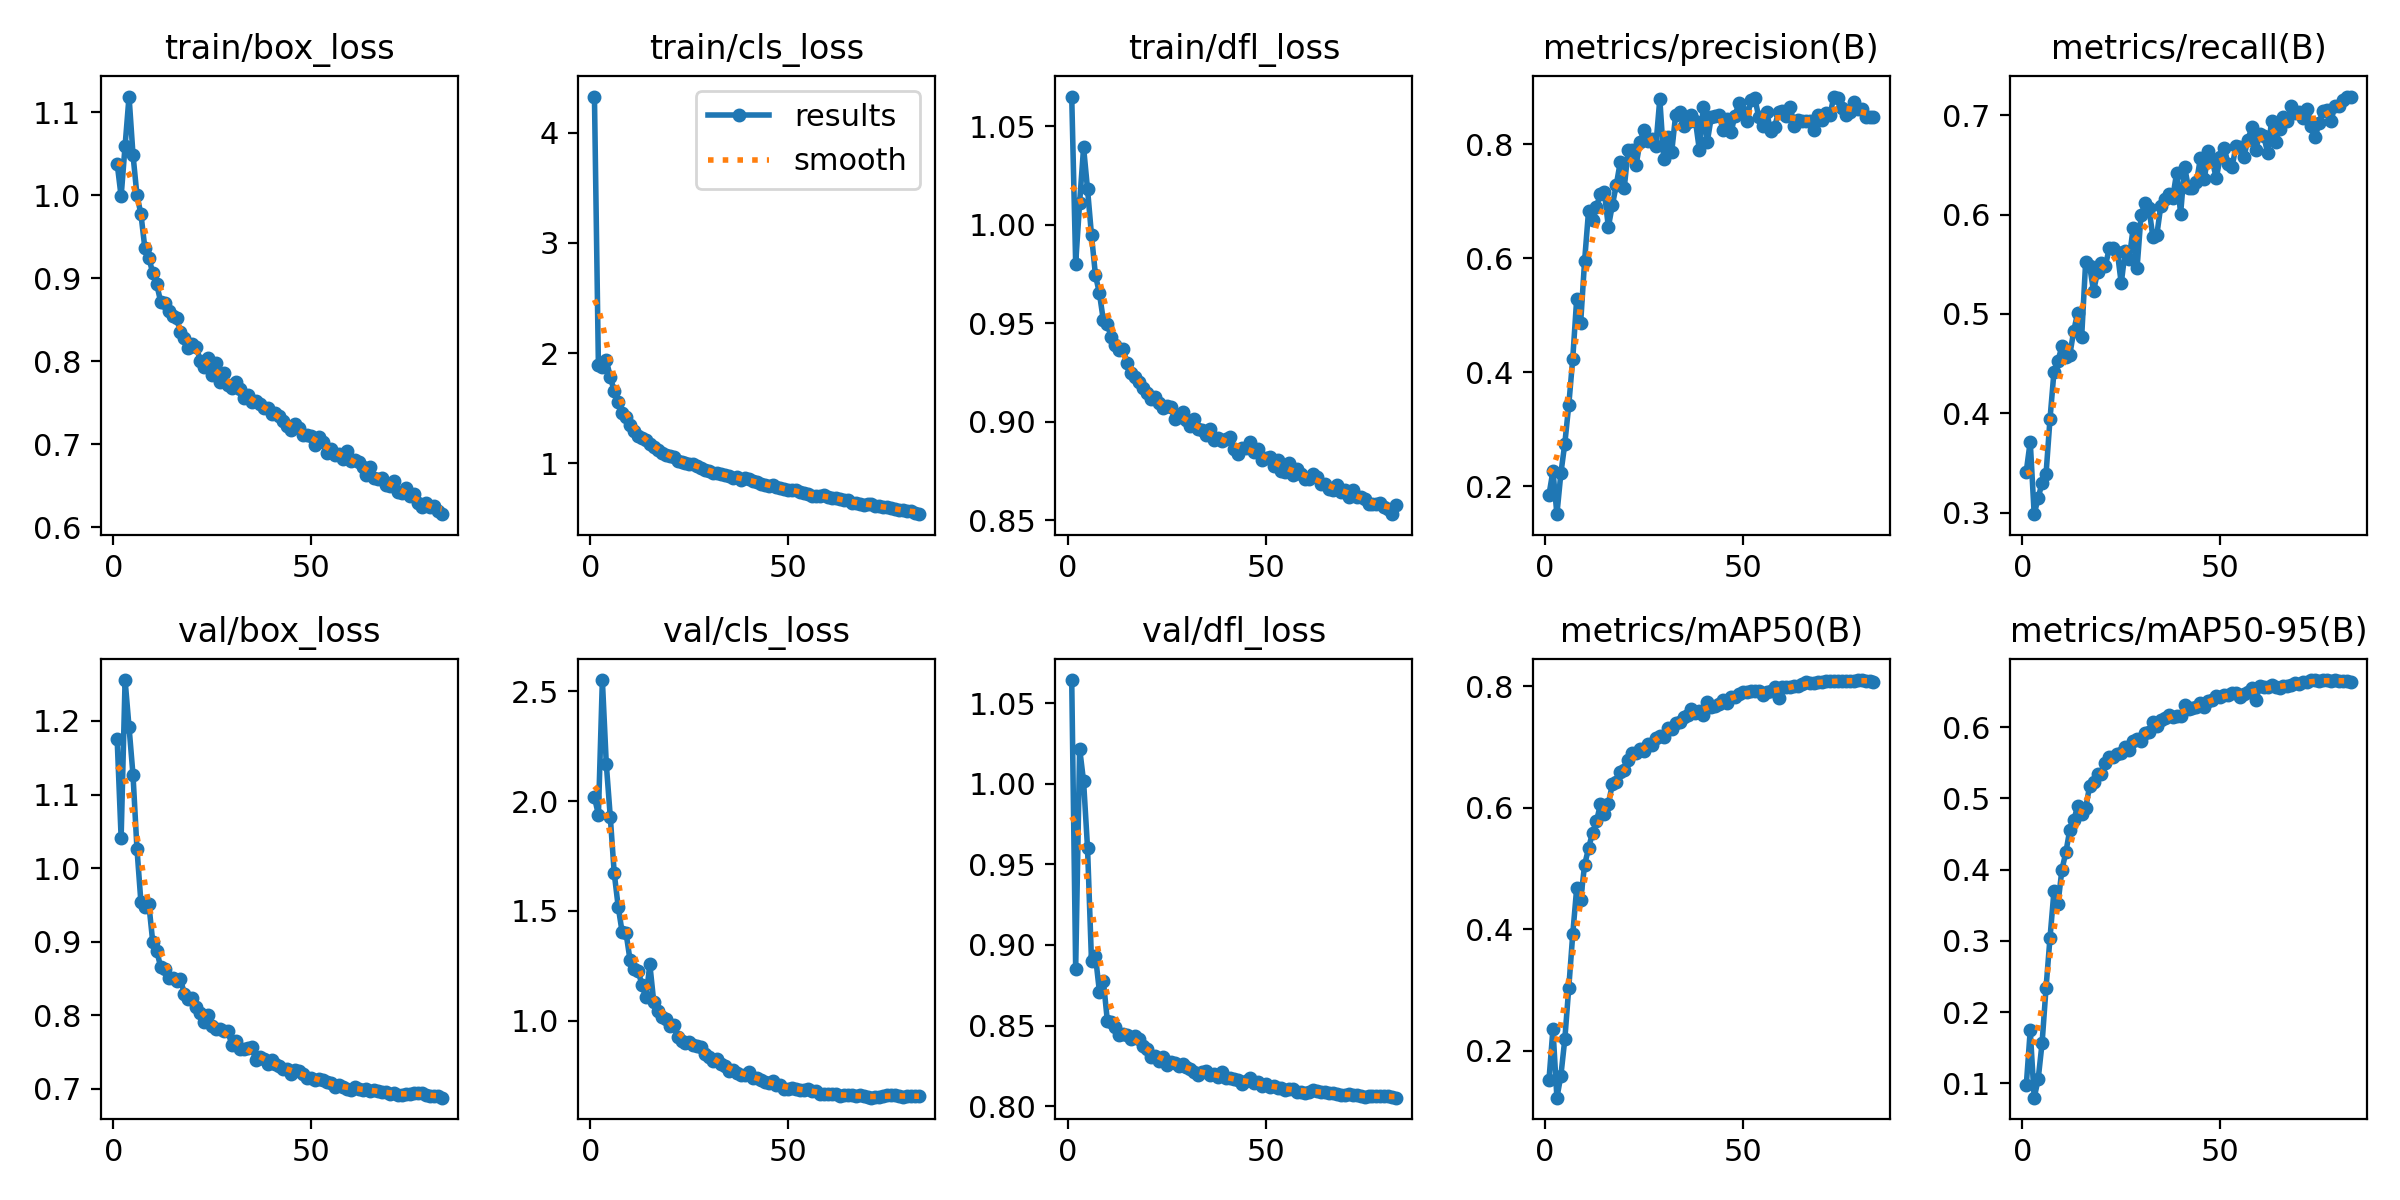

Data behind this chart, as committed beside it:
epoch, time, train/box_loss, train/cls_loss, train/dfl_loss, metrics/precision(B), metrics/recall(B), metrics/mAP50(B), metrics/mAP50-95(B), val/box_loss, val/cls_loss, val/dfl_loss, lr/pg0, lr/pg1, lr/pg2, lr/pg3, lr/pg4, lr/pg5, lr/pg6, lr/pg7
1, 121.5, 1.038, 4.329, 1.065, 0.185, 0.3414, 0.1524, 0.09728, 1.175, 2.017, 1.065, 0.009966, 0.003322, 0.009966, 0.003322, 0.009966, 0.003322, 0.009966, 0.003322
2, 238.3, 0.9985, 1.892, 0.9803, 0.2265, 0.3716, 0.2356, 0.1744, 1.041, 1.939, 0.8852, 0.01977, 0.006589, 0.01977, 0.006589, 0.01977, 0.006589, 0.01977, 0.006589
3, 354.4, 1.059, 1.872, 1.011, 0.1508, 0.2985, 0.1226, 0.08008, 1.256, 2.551, 1.022, 0.02937, 0.009791, 0.02937, 0.009791, 0.02937, 0.009791, 0.02937, 0.009791
4, 469.2, 1.119, 1.937, 1.039, 0.2223, 0.3146, 0.1587, 0.1056, 1.192, 2.167, 1.002, 0.02911, 0.009703, 0.02911, 0.009703, 0.02911, 0.009703, 0.02911, 0.009703
5, 584.2, 1.049, 1.783, 1.018, 0.2748, 0.3303, 0.2191, 0.157, 1.127, 1.929, 0.9601, 0.02881, 0.009604, 0.02881, 0.009604, 0.02881, 0.009604, 0.02881, 0.009604
6, 698.7, 0.9998, 1.656, 0.9946, 0.3425, 0.3391, 0.3038, 0.2345, 1.026, 1.672, 0.8899, 0.02851, 0.009505, 0.02851, 0.009505, 0.02851, 0.009505, 0.02851, 0.009505
7, 813.8, 0.9774, 1.557, 0.9744, 0.4232, 0.3945, 0.3915, 0.3044, 0.9537, 1.52, 0.893, 0.02822, 0.009406, 0.02822, 0.009406, 0.02822, 0.009406, 0.02822, 0.009406
8, 928.8, 0.9362, 1.461, 0.9652, 0.5285, 0.4417, 0.4675, 0.3698, 0.9474, 1.403, 0.871, 0.02792, 0.009307, 0.02792, 0.009307, 0.02792, 0.009307, 0.02792, 0.009307
9, 1044, 0.9248, 1.417, 0.9514, 0.4865, 0.4526, 0.4478, 0.3513, 0.9512, 1.398, 0.8775, 0.02762, 0.009208, 0.02762, 0.009208, 0.02762, 0.009208, 0.02762, 0.009208
10, 1158, 0.906, 1.344, 0.9494, 0.5952, 0.4675, 0.5058, 0.3998, 0.8991, 1.276, 0.853, 0.02733, 0.009109, 0.02733, 0.009109, 0.02733, 0.009109, 0.02733, 0.009109
11, 1273, 0.8924, 1.295, 0.9429, 0.6831, 0.4569, 0.5329, 0.4242, 0.8874, 1.235, 0.8522, 0.02703, 0.00901, 0.02703, 0.00901, 0.02703, 0.00901, 0.02703, 0.00901
12, 1388, 0.8716, 1.25, 0.9392, 0.666, 0.4588, 0.5588, 0.4559, 0.8657, 1.229, 0.849, 0.02673, 0.008911, 0.02673, 0.008911, 0.02673, 0.008911, 0.02673, 0.008911
13, 1502, 0.8707, 1.234, 0.9363, 0.6902, 0.483, 0.5772, 0.4693, 0.8626, 1.165, 0.8442, 0.02644, 0.008812, 0.02644, 0.008812, 0.02644, 0.008812, 0.02644, 0.008812
14, 1617, 0.86, 1.211, 0.9368, 0.713, 0.5014, 0.6057, 0.4896, 0.8511, 1.106, 0.8445, 0.02614, 0.008713, 0.02614, 0.008713, 0.02614, 0.008713, 0.02614, 0.008713
15, 1732, 0.8547, 1.18, 0.9297, 0.7151, 0.4771, 0.5898, 0.4784, 0.8511, 1.256, 0.844, 0.02584, 0.008614, 0.02584, 0.008614, 0.02584, 0.008614, 0.02584, 0.008614
16, 1846, 0.8519, 1.152, 0.925, 0.6546, 0.552, 0.6061, 0.4859, 0.8465, 1.084, 0.8417, 0.02555, 0.008515, 0.02555, 0.008515, 0.02555, 0.008515, 0.02555, 0.008515
17, 1960, 0.8348, 1.125, 0.9229, 0.6924, 0.5487, 0.638, 0.5171, 0.8496, 1.046, 0.8434, 0.02525, 0.008416, 0.02525, 0.008416, 0.02525, 0.008416, 0.02525, 0.008416
18, 2075, 0.8278, 1.095, 0.9202, 0.728, 0.5227, 0.6426, 0.5233, 0.8284, 1.019, 0.8417, 0.02495, 0.008317, 0.02495, 0.008317, 0.02495, 0.008317, 0.02495, 0.008317
19, 2189, 0.8154, 1.077, 0.917, 0.7681, 0.5425, 0.659, 0.5341, 0.8215, 1.01, 0.8375, 0.02465, 0.008218, 0.02465, 0.008218, 0.02465, 0.008218, 0.02465, 0.008218
20, 2304, 0.8212, 1.062, 0.9144, 0.7223, 0.5514, 0.662, 0.5336, 0.8231, 0.978, 0.8354, 0.02436, 0.008119, 0.02436, 0.008119, 0.02436, 0.008119, 0.02436, 0.008119
21, 2418, 0.8177, 1.056, 0.9115, 0.7891, 0.5486, 0.679, 0.5498, 0.8109, 0.9791, 0.8305, 0.02406, 0.00802, 0.02406, 0.00802, 0.02406, 0.00802, 0.02406, 0.00802
22, 2533, 0.8003, 1.022, 0.9126, 0.7895, 0.5665, 0.69, 0.5583, 0.8031, 0.9261, 0.8313, 0.02376, 0.007921, 0.02376, 0.007921, 0.02376, 0.007921, 0.02376, 0.007921
23, 2648, 0.7933, 1.01, 0.9094, 0.763, 0.5666, 0.6902, 0.5584, 0.7907, 0.9103, 0.8282, 0.02347, 0.007822, 0.02347, 0.007822, 0.02347, 0.007822, 0.02347, 0.007822
24, 2762, 0.8035, 1.007, 0.9072, 0.8034, 0.5628, 0.696, 0.5616, 0.8009, 0.9013, 0.8307, 0.02317, 0.007723, 0.02317, 0.007723, 0.02317, 0.007723, 0.02317, 0.007723
25, 2878, 0.7834, 0.9932, 0.9081, 0.8245, 0.5308, 0.6937, 0.5636, 0.7861, 0.9042, 0.8256, 0.02287, 0.007624, 0.02287, 0.007624, 0.02287, 0.007624, 0.02287, 0.007624
26, 2992, 0.7981, 0.9968, 0.9078, 0.8058, 0.5635, 0.7049, 0.5724, 0.7818, 0.8907, 0.8274, 0.02258, 0.007525, 0.02258, 0.007525, 0.02258, 0.007525, 0.02258, 0.007525
27, 3106, 0.7748, 0.9721, 0.9016, 0.8081, 0.5549, 0.7031, 0.5673, 0.7809, 0.8871, 0.827, 0.02228, 0.007426, 0.02228, 0.007426, 0.02228, 0.007426, 0.02228, 0.007426
28, 3220, 0.7861, 0.9587, 0.9023, 0.7966, 0.5863, 0.7139, 0.5804, 0.779, 0.8807, 0.8246, 0.02198, 0.007327, 0.02198, 0.007327, 0.02198, 0.007327, 0.02198, 0.007327
29, 3335, 0.7714, 0.9438, 0.9048, 0.8789, 0.5465, 0.7179, 0.5839, 0.7781, 0.8481, 0.8263, 0.02168, 0.007228, 0.02168, 0.007228, 0.02168, 0.007228, 0.02168, 0.007228
30, 3450, 0.7676, 0.9279, 0.9009, 0.7735, 0.5991, 0.7162, 0.5805, 0.7593, 0.8364, 0.824, 0.02139, 0.007129, 0.02139, 0.007129, 0.02139, 0.007129, 0.02139, 0.007129
31, 3564, 0.7747, 0.9157, 0.8981, 0.812, 0.6119, 0.7314, 0.5922, 0.7655, 0.8166, 0.8229, 0.02109, 0.00703, 0.02109, 0.00703, 0.02109, 0.00703, 0.02109, 0.00703
32, 3678, 0.767, 0.9131, 0.9014, 0.7858, 0.6066, 0.7292, 0.5931, 0.7541, 0.8247, 0.8211, 0.02079, 0.006931, 0.02079, 0.006931, 0.02079, 0.006931, 0.02079, 0.006931
33, 3793, 0.7551, 0.9022, 0.8962, 0.8506, 0.5773, 0.739, 0.6072, 0.7542, 0.8047, 0.8193, 0.0205, 0.006832, 0.0205, 0.006832, 0.0205, 0.006832, 0.0205, 0.006832
34, 3908, 0.7592, 0.8949, 0.8959, 0.857, 0.5799, 0.7399, 0.601, 0.7555, 0.7966, 0.8211, 0.0202, 0.006733, 0.0202, 0.006733, 0.0202, 0.006733, 0.0202, 0.006733
35, 4023, 0.7509, 0.883, 0.8934, 0.8321, 0.6088, 0.7498, 0.6093, 0.7563, 0.7731, 0.8215, 0.0199, 0.006634, 0.0199, 0.006634, 0.0199, 0.006634, 0.0199, 0.006634
36, 4137, 0.7515, 0.8705, 0.8965, 0.8388, 0.6152, 0.7518, 0.6133, 0.7396, 0.7775, 0.8193, 0.01961, 0.006535, 0.01961, 0.006535, 0.01961, 0.006535, 0.01961, 0.006535
37, 4251, 0.7487, 0.8719, 0.8909, 0.8507, 0.6204, 0.7614, 0.6175, 0.7436, 0.7627, 0.8196, 0.01931, 0.006436, 0.01931, 0.006436, 0.01931, 0.006436, 0.01931, 0.006436
38, 4366, 0.7435, 0.8531, 0.8919, 0.8408, 0.6167, 0.7548, 0.6137, 0.7412, 0.7536, 0.818, 0.01901, 0.006337, 0.01901, 0.006337, 0.01901, 0.006337, 0.01901, 0.006337
39, 4480, 0.744, 0.8641, 0.8902, 0.7896, 0.6422, 0.7588, 0.6156, 0.7345, 0.7543, 0.821, 0.01871, 0.006238, 0.01871, 0.006238, 0.01871, 0.006238, 0.01871, 0.006238
40, 4595, 0.7363, 0.8569, 0.8912, 0.865, 0.6008, 0.753, 0.6161, 0.7391, 0.7669, 0.8172, 0.01842, 0.006139, 0.01842, 0.006139, 0.01842, 0.006139, 0.01842, 0.006139
41, 4709, 0.738, 0.8369, 0.8922, 0.8043, 0.6481, 0.7735, 0.6311, 0.7335, 0.7419, 0.8172, 0.01812, 0.00604, 0.01812, 0.00604, 0.01812, 0.00604, 0.01812, 0.00604
42, 4823, 0.7342, 0.8325, 0.8863, 0.8467, 0.6269, 0.7653, 0.6254, 0.7305, 0.7422, 0.8167, 0.01782, 0.005941, 0.01782, 0.005941, 0.01782, 0.005941, 0.01782, 0.005941
43, 4937, 0.7275, 0.813, 0.8837, 0.8489, 0.6263, 0.7678, 0.6263, 0.7271, 0.7292, 0.816, 0.01753, 0.005842, 0.01753, 0.005842, 0.01753, 0.005842, 0.01753, 0.005842
44, 5052, 0.7218, 0.8069, 0.8867, 0.8503, 0.6325, 0.7709, 0.628, 0.7269, 0.7208, 0.8138, 0.01723, 0.005743, 0.01723, 0.005743, 0.01723, 0.005743, 0.01723, 0.005743
45, 5167, 0.7177, 0.7959, 0.8866, 0.8244, 0.6566, 0.7772, 0.6339, 0.7198, 0.7183, 0.8153, 0.01693, 0.005644, 0.01693, 0.005644, 0.01693, 0.005644, 0.01693, 0.005644
46, 5281, 0.7242, 0.8033, 0.8895, 0.8447, 0.6358, 0.7728, 0.628, 0.7259, 0.7249, 0.8172, 0.01664, 0.005545, 0.01664, 0.005545, 0.01664, 0.005545, 0.01664, 0.005545
47, 5395, 0.7201, 0.789, 0.8845, 0.8208, 0.6645, 0.7822, 0.637, 0.7242, 0.7074, 0.8142, 0.01634, 0.005446, 0.01634, 0.005446, 0.01634, 0.005446, 0.01634, 0.005446
48, 5510, 0.7117, 0.7736, 0.8863, 0.8498, 0.6548, 0.7817, 0.6385, 0.7207, 0.7073, 0.8151, 0.01604, 0.005347, 0.01604, 0.005347, 0.01604, 0.005347, 0.01604, 0.005347
49, 5625, 0.7112, 0.7662, 0.8808, 0.8718, 0.6365, 0.7873, 0.6435, 0.7155, 0.69, 0.8127, 0.01574, 0.005248, 0.01574, 0.005248, 0.01574, 0.005248, 0.01574, 0.005248
50, 5740, 0.7093, 0.7589, 0.8818, 0.8563, 0.6575, 0.7896, 0.6422, 0.7142, 0.6882, 0.8137, 0.01545, 0.005149, 0.01545, 0.005149, 0.01545, 0.005149, 0.01545, 0.005149
51, 5856, 0.6991, 0.7573, 0.8823, 0.8402, 0.6673, 0.7908, 0.6444, 0.7118, 0.6953, 0.8119, 0.01515, 0.00505, 0.01515, 0.00505, 0.01515, 0.00505, 0.01515, 0.00505
52, 5971, 0.7081, 0.7536, 0.8778, 0.8778, 0.651, 0.7916, 0.6446, 0.714, 0.6895, 0.8127, 0.01485, 0.004951, 0.01485, 0.004951, 0.01485, 0.004951, 0.01485, 0.004951
53, 6086, 0.7027, 0.737, 0.8806, 0.8805, 0.6483, 0.7915, 0.648, 0.7126, 0.6868, 0.8114, 0.01456, 0.004852, 0.01456, 0.004852, 0.01456, 0.004852, 0.01456, 0.004852
54, 6201, 0.6891, 0.7346, 0.8749, 0.8477, 0.6686, 0.7919, 0.6478, 0.7096, 0.6852, 0.811, 0.01426, 0.004753, 0.01426, 0.004753, 0.01426, 0.004753, 0.01426, 0.004753
55, 6316, 0.6943, 0.7255, 0.8747, 0.8308, 0.6676, 0.7852, 0.6424, 0.7079, 0.6916, 0.8101, 0.01396, 0.004654, 0.01396, 0.004654, 0.01396, 0.004654, 0.01396, 0.004654
56, 6431, 0.6867, 0.7054, 0.8791, 0.856, 0.6584, 0.7904, 0.6466, 0.7021, 0.6796, 0.8104, 0.01367, 0.004555, 0.01367, 0.004555, 0.01367, 0.004555, 0.01367, 0.004555
57, 6547, 0.6883, 0.706, 0.8731, 0.8236, 0.6753, 0.7918, 0.6494, 0.7051, 0.6793, 0.8108, 0.01337, 0.004456, 0.01337, 0.004456, 0.01337, 0.004456, 0.01337, 0.004456
58, 6662, 0.6826, 0.7065, 0.876, 0.8301, 0.688, 0.798, 0.6547, 0.7027, 0.6658, 0.809, 0.01307, 0.004357, 0.01307, 0.004357, 0.01307, 0.004357, 0.01307, 0.004357
59, 6777, 0.6914, 0.7111, 0.8737, 0.8554, 0.6654, 0.7795, 0.6382, 0.6997, 0.6681, 0.809, 0.01277, 0.004258, 0.01277, 0.004258, 0.01277, 0.004258, 0.01277, 0.004258
60, 6893, 0.68, 0.6921, 0.871, 0.8587, 0.6811, 0.7982, 0.6571, 0.6984, 0.6681, 0.8083, 0.01248, 0.004159, 0.01248, 0.004159, 0.01248, 0.004159, 0.01248, 0.004159
... 23 more rows
